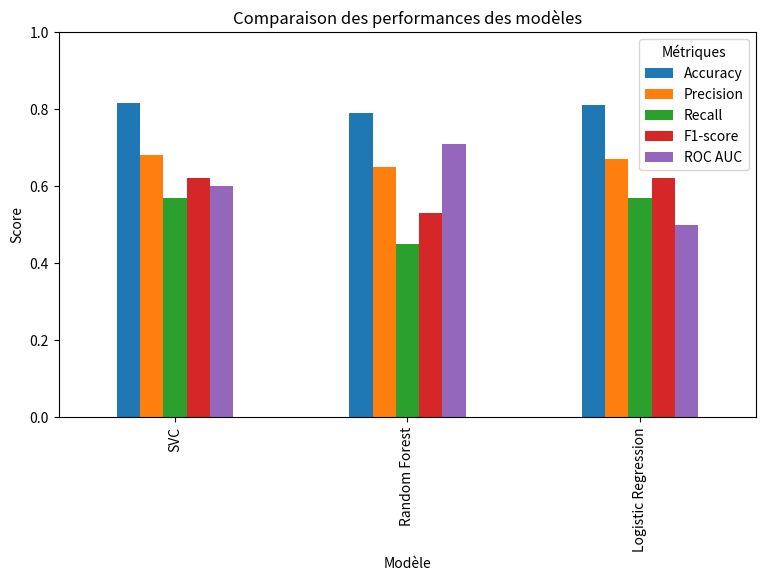

Python code for this plot:
import matplotlib.pyplot as plt
import pandas as pd

# Données du tableau
data = {
    'Modèle': ['SVC', 'Random Forest', 'Logistic Regression'],
    'Accuracy': [0.816, 0.79, 0.81],
    'Precision': [0.68, 0.65, 0.67],
    'Recall': [0.57, 0.45, 0.57],
    'F1-score': [0.62, 0.53, 0.62],
    'ROC AUC': [0.60, 0.71, 0.50]
}

df = pd.DataFrame(data)

# Afficher un barplot
df.plot(x='Modèle', kind='bar', figsize=(9, 5))
plt.title("Comparaison des performances des modèles")
plt.ylabel("Score")
plt.ylim(0, 1)
plt.legend(title="Métriques")
plt.show()
